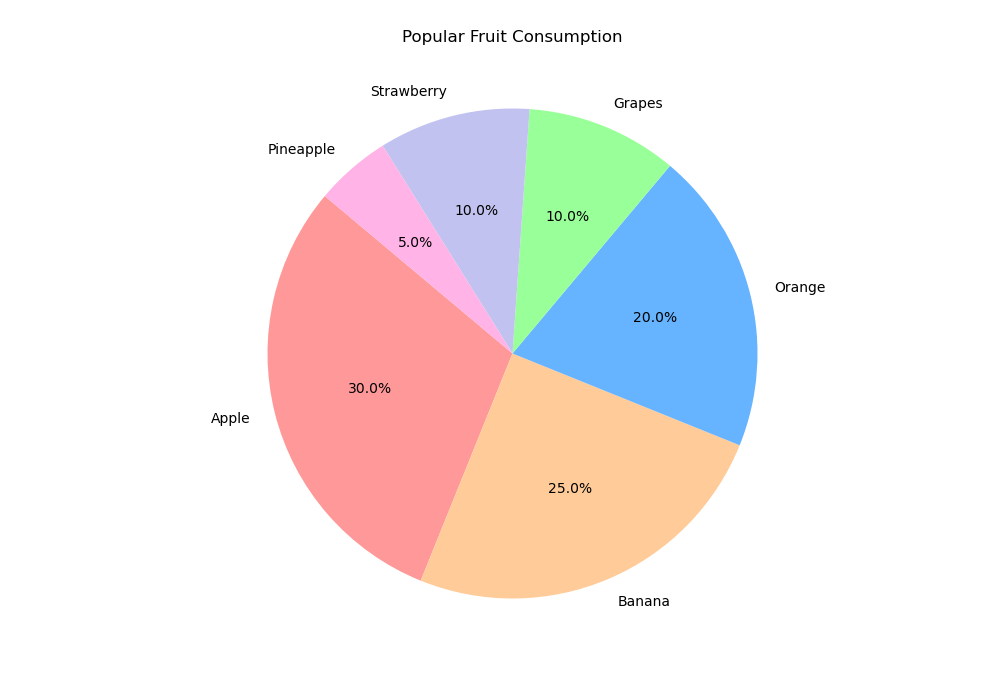

The table this chart was drawn from, first rows:
Fruit, Percentage
Apple, 30
Banana, 25
Orange, 20
Grapes, 10
Strawberry, 10
Pineapple, 5
